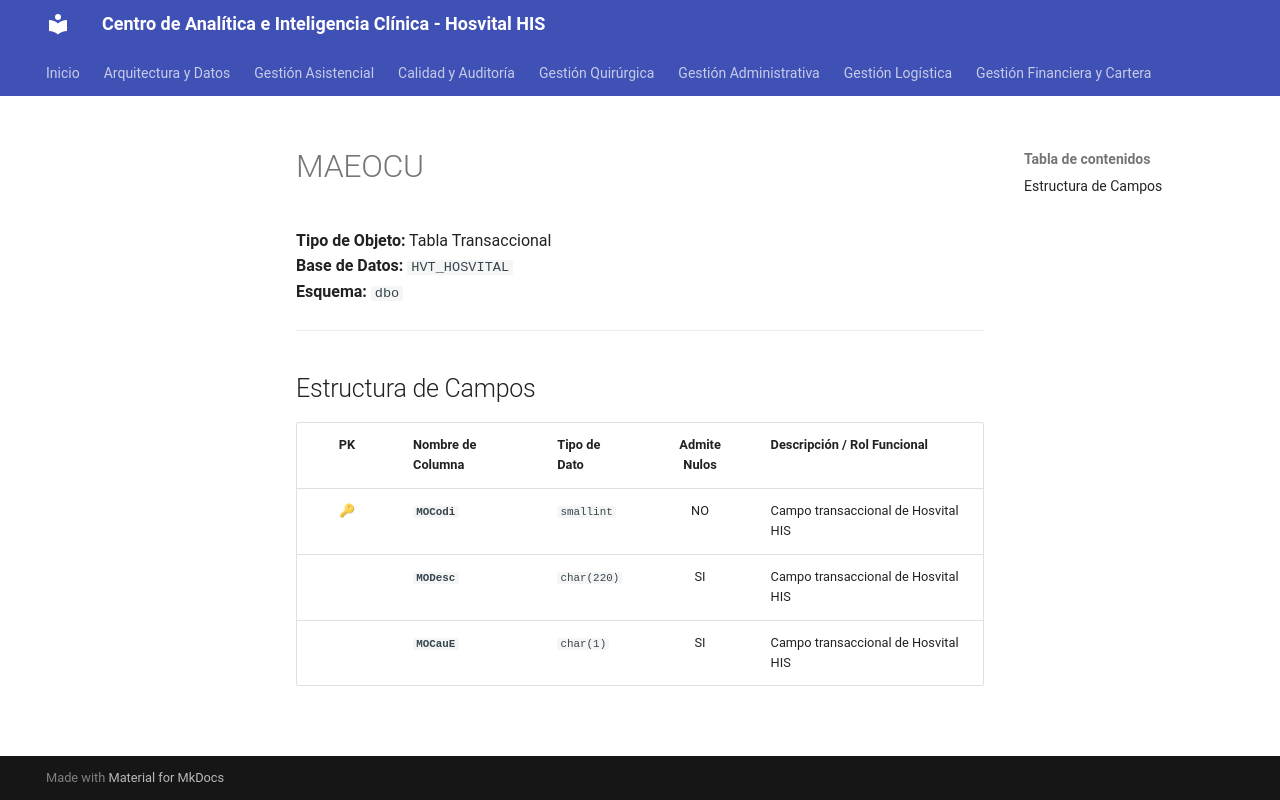

repository: SoporteSaludtech/superset-docs · page: diccionario-general/MAEOCU/index.html · generator: mkdocs

# MAEOCU

**Tipo de Objeto:** Tabla Transaccional  
**Base de Datos:** `HVT_HOSVITAL`  
**Esquema:** `dbo`

---

## Estructura de Campos

| PK | Nombre de Columna | Tipo de Dato | Admite Nulos | Descripción / Rol Funcional |
| :-: | :--- | :--- | :-: | :--- |
| 🔑 | **`MOCodi`** | `smallint` | NO | Campo transaccional de Hosvital HIS |
|  | **`MODesc`** | `char(220)` | SI | Campo transaccional de Hosvital HIS |
|  | **`MOCauE`** | `char(1)` | SI | Campo transaccional de Hosvital HIS |
